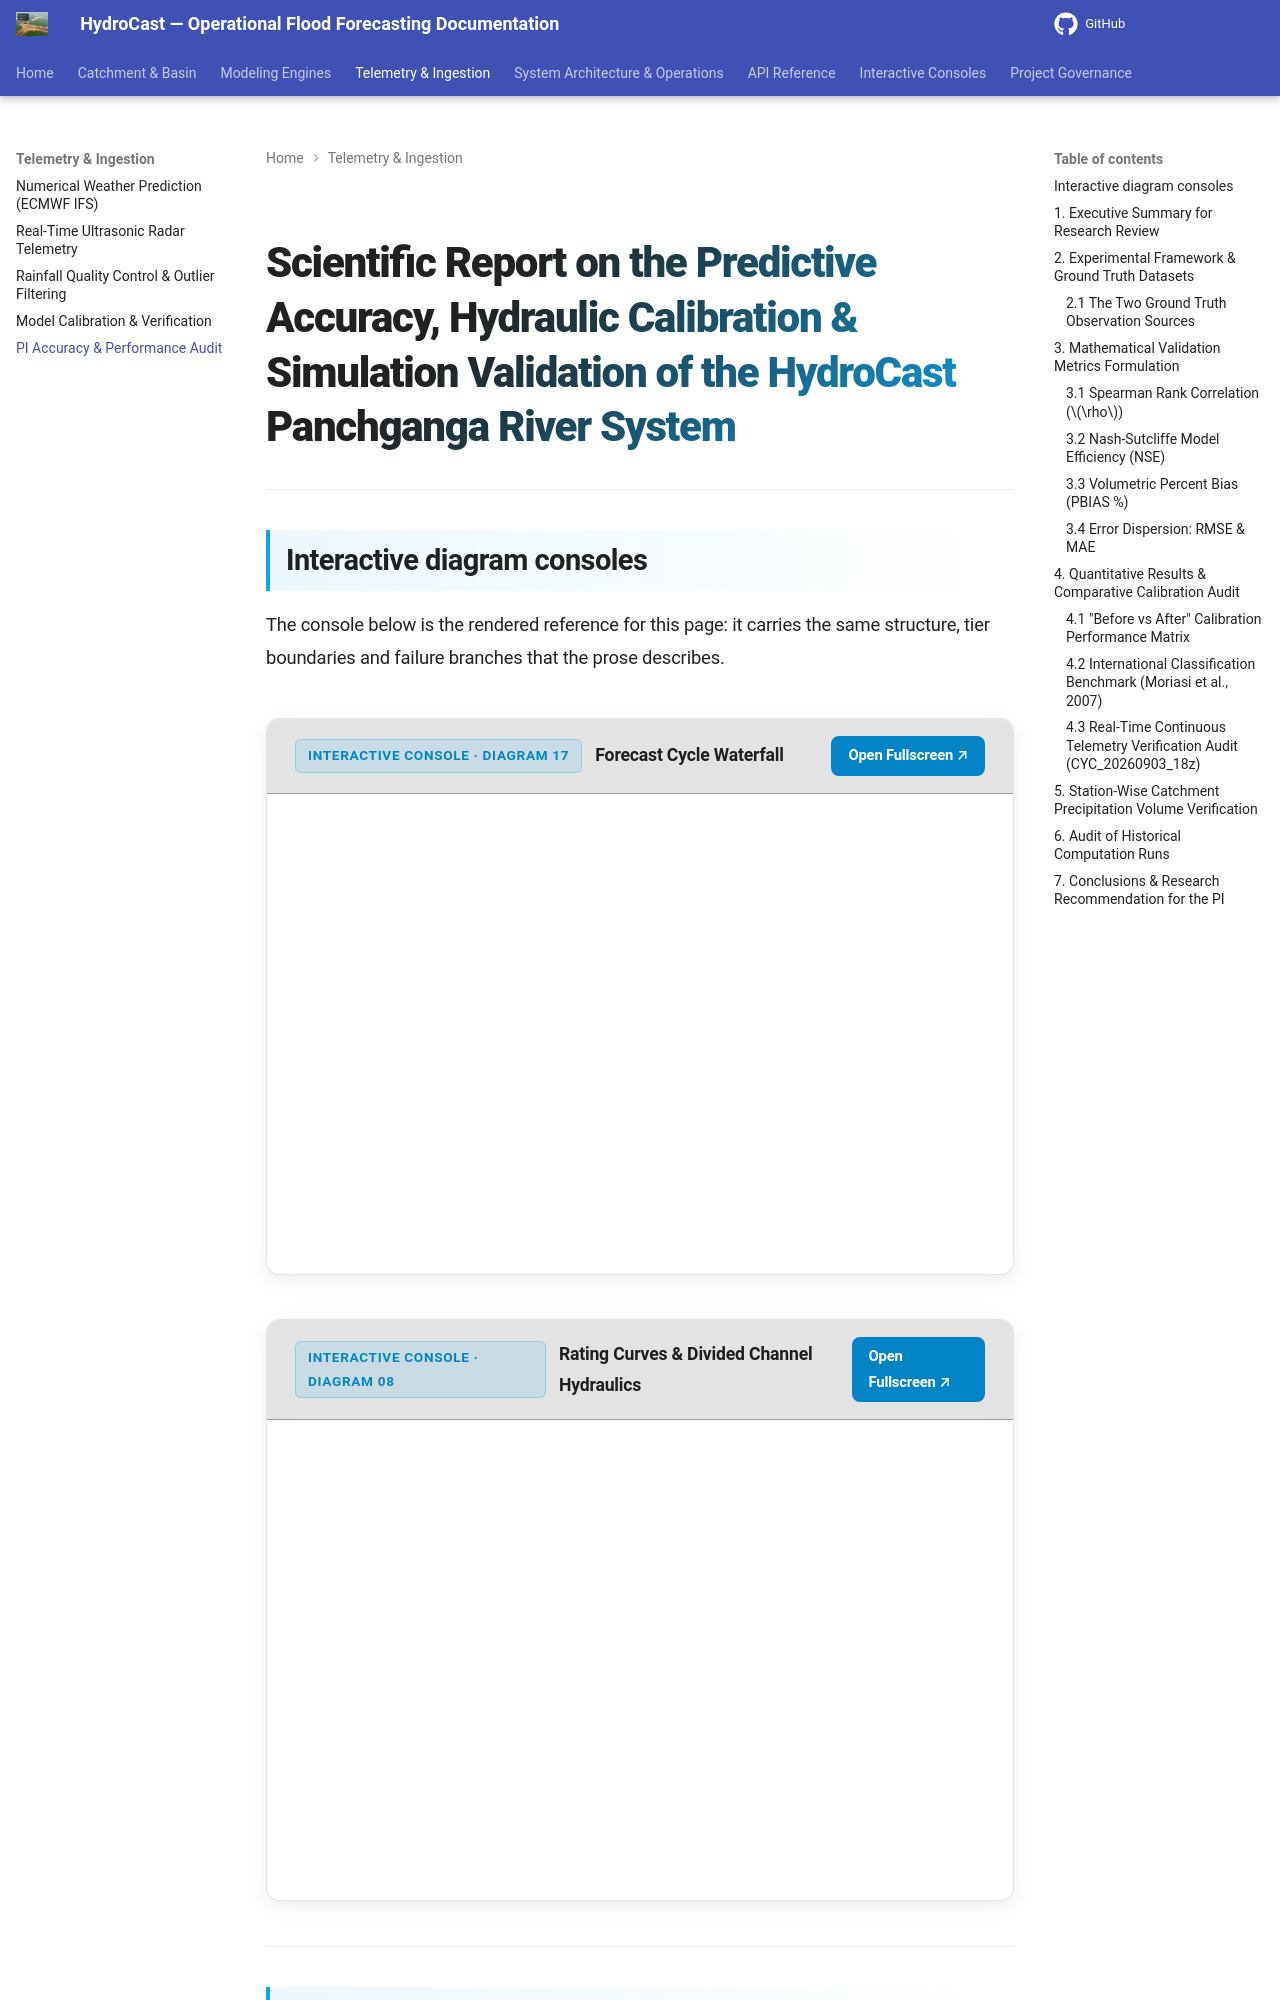

repository: satwikcccss-crypto/CCCSS-SUK-Panchganga_Hydrocast · page: accuracy-analysis-pi-report/index.html · generator: mkdocs

# Scientific Report on the Predictive Accuracy, Hydraulic Calibration & Simulation Validation of the HydroCast Panchganga River System


---


## Interactive diagram consoles

The console below is the rendered reference for this page: it carries the same structure, tier boundaries and failure branches that the prose describes.

<div class="hydrocast-diagram-card">
  <div class="hydrocast-diagram-header">
    <div class="hydrocast-diagram-title">
      <span class="hydrocast-diagram-badge">Interactive Console · Diagram 17</span>
      <strong>Forecast Cycle Waterfall</strong>
    </div>
    <div class="hydrocast-diagram-actions">
      <a class="hydrocast-diagram-btn" href="../diagrams/17-cycle-waterfall.html" target="_blank">Open Fullscreen ↗</a>
    </div>
  </div>
  <iframe class="hydrocast-diagram-frame" src="../diagrams/17-cycle-waterfall.html?embed=1" title="Forecast Cycle Waterfall Console"></iframe>
</div>

<div class="hydrocast-diagram-card">
  <div class="hydrocast-diagram-header">
    <div class="hydrocast-diagram-title">
      <span class="hydrocast-diagram-badge">Interactive Console · Diagram 08</span>
      <strong>Rating Curves & Divided Channel Hydraulics</strong>
    </div>
    <div class="hydrocast-diagram-actions">
      <a class="hydrocast-diagram-btn" href="../diagrams/08-rating-curve-hydraulics.html" target="_blank">Open Fullscreen ↗</a>
    </div>
  </div>
  <iframe class="hydrocast-diagram-frame" src="../diagrams/08-rating-curve-hydraulics.html?embed=1" title="Rating Curves & Divided Channel Hydraulics Console"></iframe>
</div>

---
